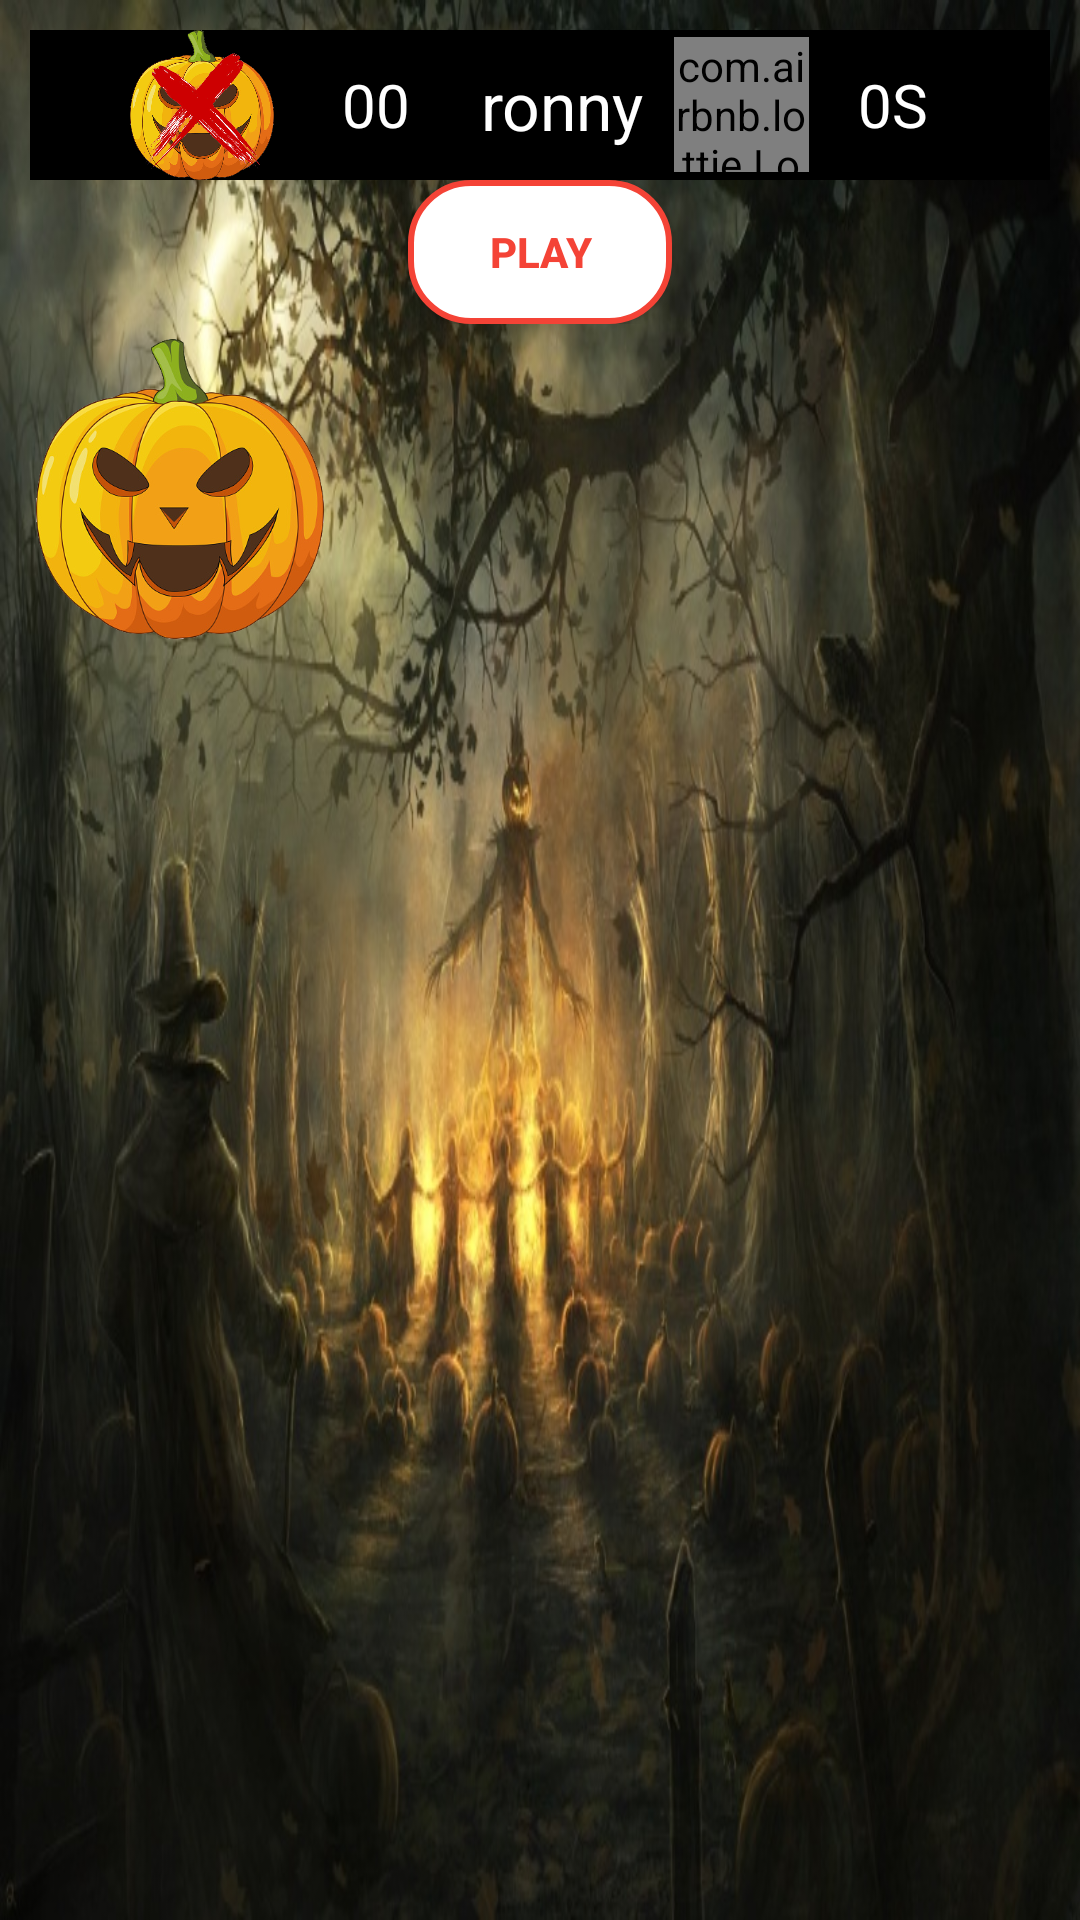

Produce the Android XML layout that renders to this screen, including the resource entries it uses.
<!-- AndroidManifest.xml: application theme Theme.JuegoZombie -->
<!-- res/layout/activity_escenario_juego.xml -->
<?xml version="1.0" encoding="utf-8"?>
<RelativeLayout xmlns:android="http://schemas.android.com/apk/res/android"
    xmlns:app="http://schemas.android.com/apk/res-auto"
    xmlns:tools="http://schemas.android.com/tools"
    android:layout_width="match_parent"
    android:layout_height="match_parent"
    android:background="@drawable/fondo_6"
    android:padding="10dp"
    tools:context=".EscenarioJuego">


    <androidx.appcompat.widget.LinearLayoutCompat
        android:layout_width="match_parent"
        android:layout_height="match_parent"
        android:orientation="vertical">

        <androidx.appcompat.widget.LinearLayoutCompat
            android:layout_width="match_parent"
            android:layout_height="wrap_content"
            android:background="#000"
            android:gravity="center"
            android:orientation="horizontal">

            <androidx.appcompat.widget.AppCompatImageView
                android:layout_width="50dp"
                android:layout_height="50dp"
                android:layout_marginEnd="8dp"
                android:src="@drawable/zombie_muerto" />

            <TextView
                android:id="@+id/txtContadorEsc"
                android:layout_width="50dp"
                android:layout_height="wrap_content"
                android:layout_marginEnd="10dp"
                android:text="00"
                android:textAlignment="center"
                android:textColor="#ffff"
                android:textSize="20sp" />

            <TextView
                android:id="@+id/txtNombreEs"
                android:layout_width="wrap_content"
                android:layout_height="wrap_content"
                android:layout_marginEnd="10dp"
                android:text="ronny"
                android:textColor="#ffff"
                android:textSize="22sp" />

            <com.airbnb.lottie.LottieAnimationView
                android:id="@+id/lottieMovimiento"
                android:layout_width="45dp"
                android:layout_height="45dp"
                android:layout_marginEnd="8dp"
                android:textAlignment="center"
                app:lottie_autoPlay="false"
                app:lottie_fileName="tiempo.json"
                app:lottie_imageAssetsFolder="assets"
                app:lottie_loop="false" />

            <TextView
                android:id="@+id/txtTiempoEsc"
                android:layout_width="40dp"
                android:layout_height="wrap_content"
                android:text="0S"
                android:textAlignment="center"
                android:textColor="#ffff"
                android:textSize="20sp" />

        </androidx.appcompat.widget.LinearLayoutCompat>

        <androidx.appcompat.widget.LinearLayoutCompat
            android:layout_width="match_parent"
            android:layout_height="wrap_content"
            android:gravity="center"
            android:padding="0dp">

            <Button
                android:id="@+id/btnPlay"
                android:layout_width="wrap_content"
                android:layout_height="wrap_content"
                android:layout_margin="0dp"
                android:background="@drawable/boton_personalizado"
                android:padding="0dp"
                android:paddingTop="0dp"
                android:text="@string/play"
                android:textColor="@color/color_fondo"
                android:textStyle="bold"
                app:backgroundTint="@null" />
        </androidx.appcompat.widget.LinearLayoutCompat>

        <androidx.appcompat.widget.LinearLayoutCompat
            android:layout_width="match_parent"
            android:layout_height="match_parent"
            android:layout_marginTop="5dp">

            <androidx.appcompat.widget.AppCompatImageView
                android:id="@+id/imgJuego"
                android:layout_width="100dp"
                android:layout_height="100dp"
                android:src="@drawable/icono_app" />

        </androidx.appcompat.widget.LinearLayoutCompat>

    </androidx.appcompat.widget.LinearLayoutCompat>

</RelativeLayout>
<!-- resources referenced by this layout -->
<resources>
  <color name="color_fondo">#F44336</color>
  <!-- drawable boton_personalizado (drawable) -->
  <?xml version="1.0" encoding="utf-8"?>
  <shape xmlns:android="http://schemas.android.com/apk/res/android"
      android:shape="rectangle" >
  
      <solid android:color="@color/color_botones" />
      <corners android:radius="20dp"/>
      <stroke android:width="2dp" android:color="@color/color_fondo"/>
  </shape>
  <!-- drawable fondo_6: jpg bitmap (drawable-v24, 144035 bytes) -->
  <!-- drawable icono_app: png bitmap (drawable-v24, 157280 bytes) -->
  <!-- drawable zombie_muerto: png bitmap (drawable-v24, 188869 bytes) -->
  <string name="play">play</string>
  <style name="Theme.JuegoZombie" parent="Theme.MaterialComponents.DayNight.DarkActionBar">
          
          <item name="colorPrimary">@color/purple_500</item>
          <item name="colorPrimaryVariant">@color/purple_700</item>
          <item name="colorOnPrimary">@color/white</item>
          
          <item name="colorSecondary">@color/teal_200</item>
          <item name="colorSecondaryVariant">@color/teal_700</item>
          <item name="colorOnSecondary">@color/black</item>
          
          <item name="android:statusBarColor" tools:targetApi="l">?attr/colorPrimaryVariant</item>
          
      </style>
  <color name="color_botones">@color/white</color>
  <color name="purple_500">#FF6200EE</color>
  <color name="purple_700">#FF3700B3</color>
  <color name="white">#FFFFFFFF</color>
  <color name="teal_200">#FF03DAC5</color>
  <color name="teal_700">#FF018786</color>
  <color name="black">#FF000000</color>
</resources>
